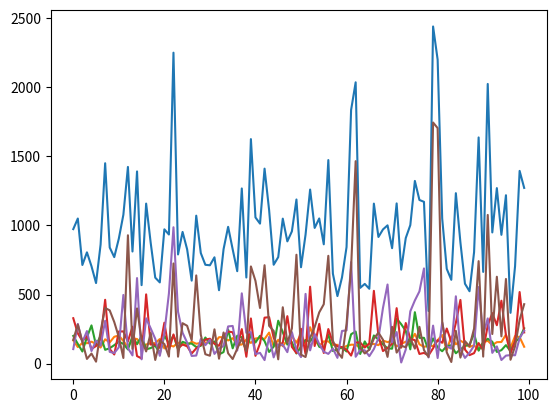
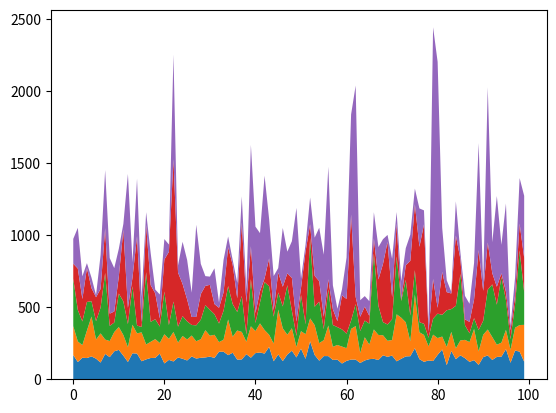

The script that saved these images, in order:
import numpy as np
import matplotlib.pyplot as plt

class mainFunc():
    def __init__(self):
        self.proc_DecVar()
        self.proc_GraphVar()
    
    def proc_DecVar(self):
        self.dataBin = list()
        
        self.dS = 5
        
        for setBox in range(self.dS):
            x = np.round(np.random.lognormal(5,(1/self.dS)*(setBox+1),100),2)
            if(setBox % 2 == 0): 
                #x = np.sort(x)
                pass
            print("Min: ", min(x)," Max: ", max(x))
            self.dataBin.append(x)
        
        self.totalSales = np.random.normal(0,0,100)
        
        for setBox in self.dataBin:
            self.totalSales += setBox
            print(self.totalSales)
                
        
    
    def proc_GraphVar(self):
        x = [item for item in range(0,100)]
        y = np.vstack([item for item in self.dataBin])
        sy = np.vstack(self.totalSales)

        labels = ["1 ", "2", "3"]
        
        plt.plot(x,sy)
        
        for i in range(self.dS):
            plt.plot(x,self.dataBin[i])
        
        fig, ax = plt.subplots()
        ax.stackplot(x, y)
        plt.show()
    
mainFunc()